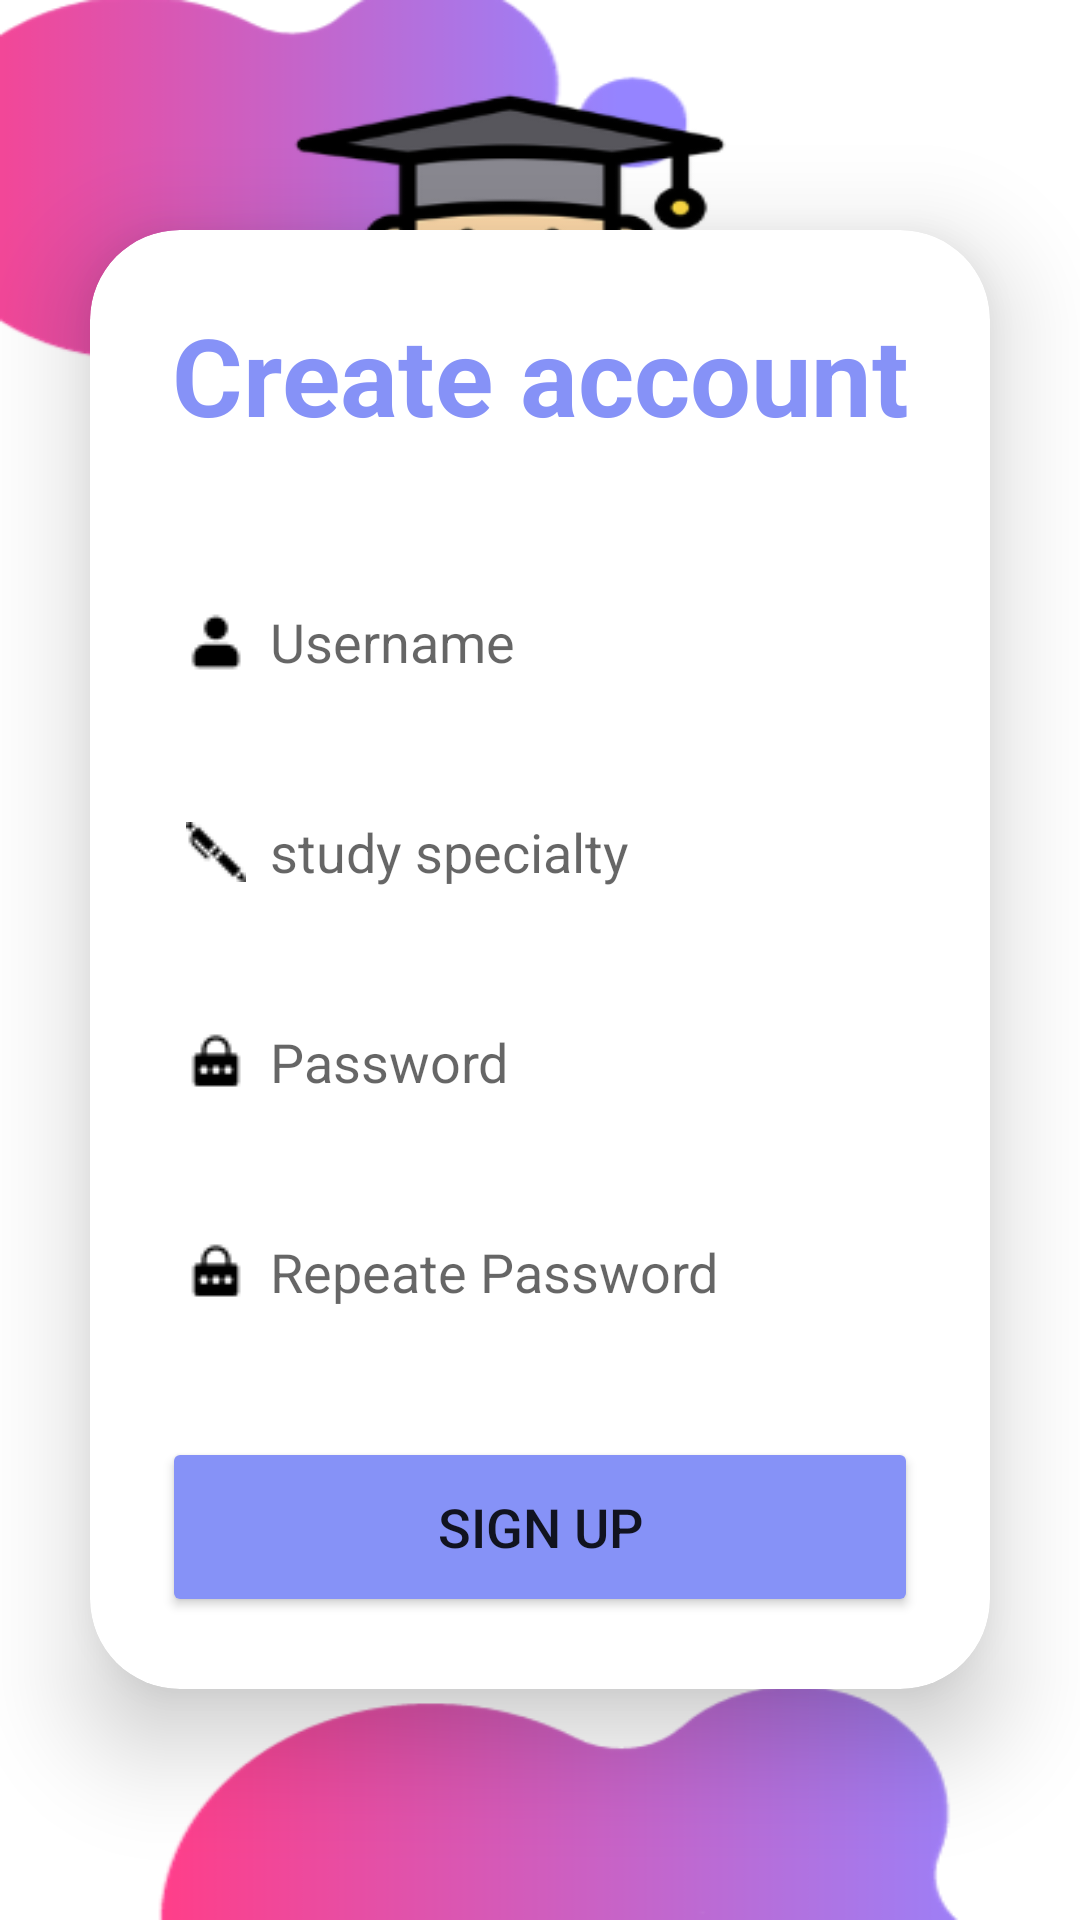

Android layout source for this screen:
<!-- AndroidManifest.xml: application theme Theme.QCM -->
<!-- res/layout/signupstud.xml -->
<?xml version="1.0" encoding="utf-8"?>
<LinearLayout
    xmlns:android="http://schemas.android.com/apk/res/android"
    xmlns:app="http://schemas.android.com/apk/res-auto"
    xmlns:tools="http://schemas.android.com/tools"
    xmlns:card_view="http://schemas.android.com/apk/res-auto"
    android:layout_width="match_parent"
    android:layout_height="match_parent"
    android:orientation="vertical"
    android:gravity="center"
    android:background="@drawable/backstud"
    tools:context=".SignUpStud">
    <androidx.cardview.widget.CardView
        android:layout_width="match_parent"
        android:layout_height="wrap_content"
        android:layout_margin="30dp"
        app:cardCornerRadius="30dp"
        app:cardElevation="20dp"
        android:background="@drawable/custom_edittext">
        <LinearLayout
            android:layout_width="match_parent"
            android:layout_height="wrap_content"
            android:orientation="vertical"
            android:layout_gravity="center_horizontal"
            android:padding="24dp">
            <TextView
                android:layout_width="match_parent"
                android:layout_height="wrap_content"
                android:text="@string/creatacc"
                android:id="@+id/loginText"
                android:textSize="36sp"
                android:textAlignment="center"
                android:textStyle="bold"
                android:textColor="@color/purple"/>
            <EditText
                android:layout_width="match_parent"
                android:layout_height="50dp"
                android:id="@+id/ETusersignupStud"
                android:background="@drawable/custom_edittext"
                android:drawableLeft="@drawable/iconpers"
                android:drawablePadding="8dp"
                android:hint="@string/Username"
                android:padding="8dp"
                android:textColor="@color/black"
                android:textColorHighlight="@color/cardview_dark_background"
                android:layout_marginTop="40dp"/>
            <EditText
                android:layout_width="match_parent"
                android:layout_height="50dp"
                android:id="@+id/ETspecSignUpStud"
                android:background="@drawable/custom_edittext"
                android:drawableLeft="@drawable/stylo"
                android:drawablePadding="8dp"
                android:hint="@string/specstud"
                android:padding="8dp"
                android:layout_marginTop="20dp"
                android:textColor="@color/black"
                android:textColorHighlight="@color/cardview_dark_background"
             />
            <EditText
                android:layout_width="match_parent"
                android:layout_height="50dp"
                android:id="@+id/ETpasswordSingUpStud"
                android:background="@drawable/custom_edittext"
                android:drawableLeft="@drawable/passwordicon"
                android:drawablePadding="8dp"
                android:hint="@string/Password"
                android:padding="8dp"
                android:inputType="textPassword"
                android:textColor="@color/black"
                android:textColorHighlight="@color/cardview_dark_background"
                android:layout_marginTop="20dp"/>
            <EditText
                android:layout_width="match_parent"
                android:layout_height="50dp"
                android:id="@+id/ETpasswordSingUpStudRep"
                android:background="@drawable/custom_edittext"
                android:drawableLeft="@drawable/passwordicon"
                android:drawablePadding="8dp"
                android:hint="@string/repPassword"
                android:padding="8dp"
                android:inputType="textPassword"
                android:textColor="@color/black"
                android:textColorHighlight="@color/cardview_dark_background"
                android:layout_marginTop="20dp"/>
            <Button
                android:layout_width="match_parent"
                android:layout_height="60dp"
                android:id="@+id/BsignUpStud"
                android:text="@string/signUp"
                android:textSize="18sp"
                android:layout_marginTop="30dp"
                android:backgroundTint="@color/purple"
                app:cornerRadius = "20dp"/>
        </LinearLayout>
    </androidx.cardview.widget.CardView>

</LinearLayout>
<!-- resources referenced by this layout -->
<resources>
  <color name="black">#FF000000</color>
  <color name="purple">#8692f7</color>
  <!-- drawable backstud: png bitmap (drawable, 37691 bytes) -->
  <!-- drawable iconpers: png bitmap (drawable, 336 bytes) -->
  <!-- drawable passwordicon: png bitmap (drawable, 363 bytes) -->
  <!-- drawable stylo: png bitmap (drawable, 344 bytes) -->
  <string name="Password">Password</string>
  <string name="Username">Username</string>
  <string name="creatacc">Create account</string>
  <string name="repPassword">Repeate Password</string>
  <string name="signUp">Sign Up</string>
  <string name="specstud">study specialty</string>
  <style name="Theme.QCM" parent="Base.Theme.QCM" />
  <style name="Base.Theme.QCM" parent="Theme.MaterialComponents.DayNight.NoActionBar">
          
          
      </style>
</resources>
